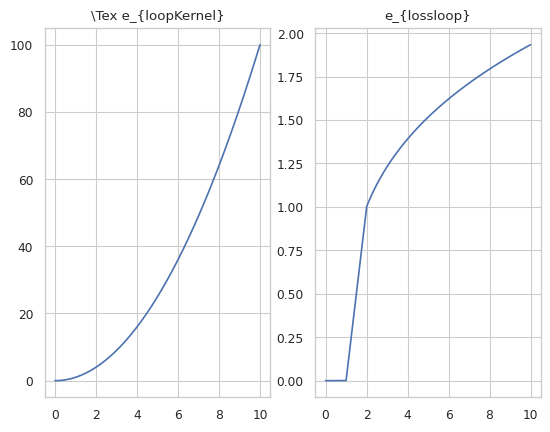

This chart was generated by the following Python code:
# -*- coding:utf-8 -*-
# [redacted]
'''
                   _ooOoo_ 
                  o8888888o 
                  88" . "88 
                  (| -_- |) 
                  O\  =  /O 
               ____/`---'\____ 
             .'  \\|     |//  `. 
            /  \\|||  :  |||//  \ 
           /  _||||| -:- |||||-  \ 
           |   | \\\  -  /// |   | 
           | \_|  ''\---/''  |   | 
           \  .-\__  `-`  ___/-. / 
         ___`. .'  /--.--\  `. . __ 
      ."" '<  `.___\_<|>_/___.'  >'"". 
     | | :  `- \`.;`\ _ /`;.`/ - ` : | | 
     \  \ `-.   \_ __\ /__ _/   .-` /  / 
======`-.____`-.___\_____/___.-`____.-'====== 
                   `=---=' 
^^^^^^^^^^^^^^^^^^^^^^^^^^^^^^^^^^^^^^^^^^^^^ 
         佛祖保佑       永无BUG 
'''
# from __future__ import unicode_literals
import numpy as np
import scipy as sp


import matplotlib
# matplotlib.use('Ps')
# matplotlib.rcParams['text.usetex'] = True
# matplotlib.rcParams['text.latex.unicode'] = True

import matplotlib.pyplot as plt
import seaborn as sbn

def lose_func(v):
    if v<1.0:
        return 0.0
    elif v<2.0:
        return v-1.0
    else:
        return  (v-1.0)**0.3

if __name__ == '__main__':
    sbn.set("paper","whitegrid")
    # matplotlib.rc('text',usetex=True)

    x = np.linspace(0.0,10.0,1000000)
    # x =
    y2 = np.vectorize(lose_func)(x)


    plt.figure()
    plt.subplot(1,2,1)
    plt.title(r"\Tex e_{loopKernel}")
    plt.plot(x,x**2.0)

    plt.subplot(1,2,2)
    plt.title(r"e_{lossloop}")
    plt.plot(x,y2)
    plt.savefig('test.png')


    plt.show()